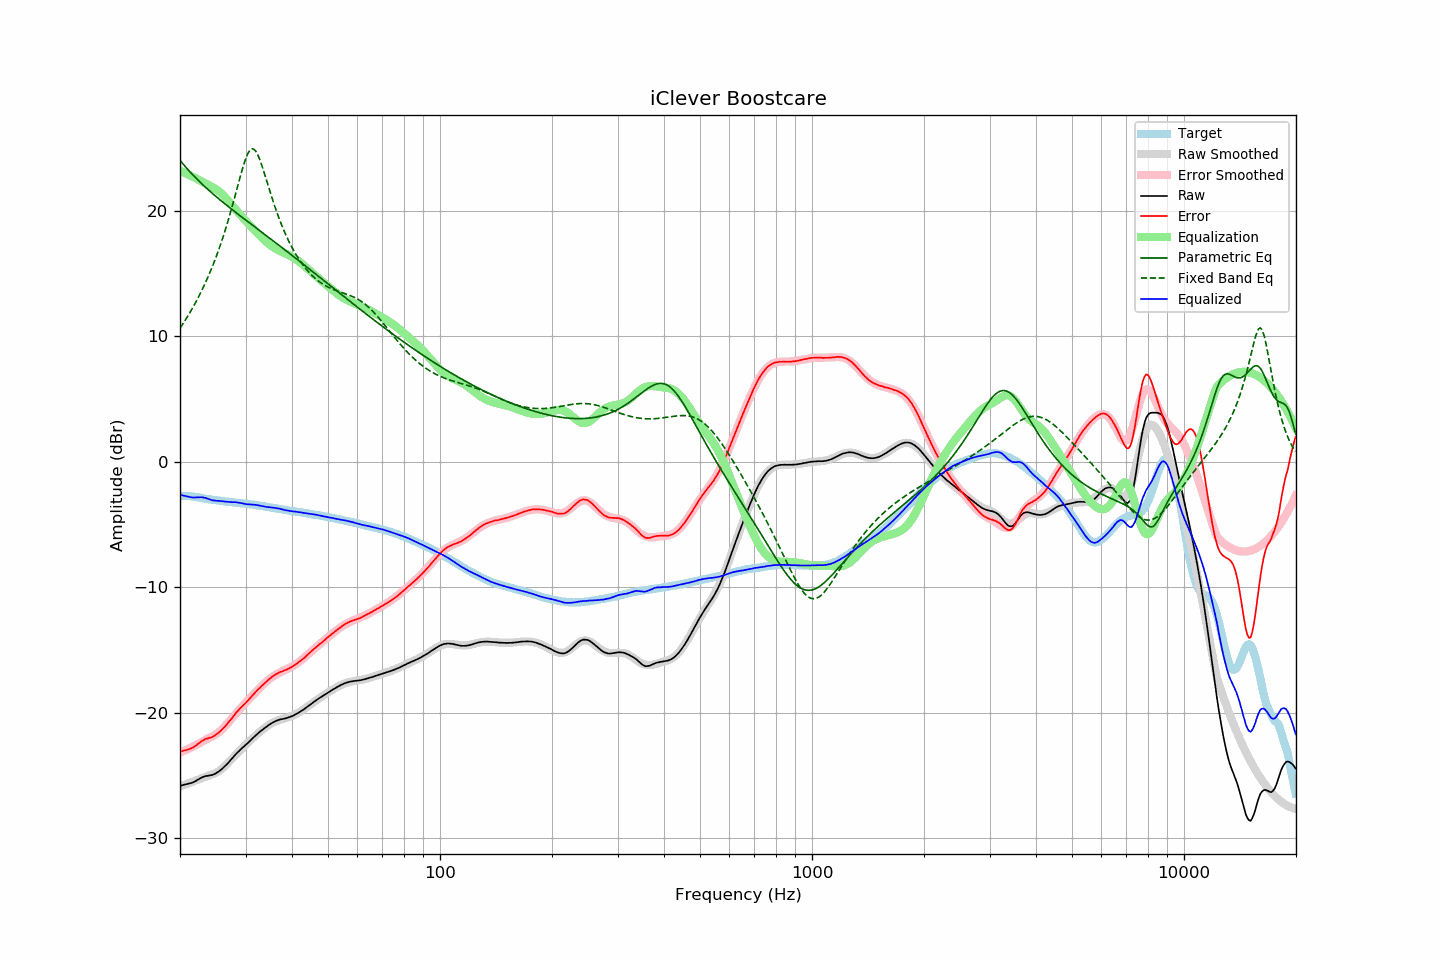

Source data for this figure (header and first rows):
frequency, raw, error, smoothed, error_smoothed, equalization, parametric_eq, fixed_band_eq, equalized_raw, equalized_smoothed, target
20.00, -25.86, -23.14, -25.90, -23.20, 23.20, 24.03, 10.64, -2.66, -2.70, -2.72
20.20, -25.81, -23.09, -25.85, -23.14, 23.14, 23.87, 10.83, -2.67, -2.71, -2.72
20.40, -25.78, -23.06, -25.80, -23.08, 23.08, 23.72, 11.03, -2.70, -2.72, -2.73
20.61, -25.74, -23.02, -25.75, -23.02, 23.02, 23.57, 11.23, -2.72, -2.73, -2.73
20.81, -25.71, -22.99, -25.70, -22.96, 22.96, 23.42, 11.43, -2.75, -2.74, -2.73
21.02, -25.68, -22.95, -25.65, -22.90, 22.90, 23.28, 11.64, -2.78, -2.75, -2.73
21.23, -25.65, -22.90, -25.60, -22.84, 22.84, 23.14, 11.85, -2.81, -2.76, -2.75
21.44, -25.62, -22.86, -25.56, -22.78, 22.78, 23.00, 12.07, -2.84, -2.78, -2.76
21.66, -25.57, -22.79, -25.51, -22.72, 22.72, 22.86, 12.30, -2.86, -2.79, -2.78
21.87, -25.51, -22.71, -25.46, -22.65, 22.65, 22.73, 12.53, -2.86, -2.81, -2.80
22.09, -25.44, -22.63, -25.41, -22.59, 22.59, 22.60, 12.76, -2.85, -2.82, -2.81
22.31, -25.36, -22.52, -25.36, -22.52, 22.52, 22.47, 13.01, -2.84, -2.84, -2.84
22.54, -25.29, -22.43, -25.31, -22.45, 22.45, 22.35, 13.25, -2.84, -2.86, -2.86
22.76, -25.21, -22.33, -25.26, -22.38, 22.38, 22.22, 13.51, -2.83, -2.88, -2.88
22.99, -25.15, -22.24, -25.21, -22.31, 22.31, 22.10, 13.77, -2.84, -2.91, -2.91
23.22, -25.11, -22.17, -25.17, -22.24, 22.24, 21.98, 14.04, -2.87, -2.93, -2.94
23.45, -25.06, -22.10, -25.12, -22.17, 22.17, 21.86, 14.32, -2.89, -2.95, -2.96
23.69, -25.05, -22.08, -25.08, -22.11, 22.11, 21.75, 14.61, -2.95, -2.97, -2.97
23.92, -25.02, -22.03, -25.03, -22.04, 22.04, 21.63, 14.90, -2.98, -2.99, -3.00
24.16, -25.00, -22.00, -24.99, -21.97, 21.97, 21.52, 15.20, -3.03, -3.01, -3.01
24.40, -24.98, -21.95, -24.94, -21.91, 21.91, 21.41, 15.52, -3.07, -3.03, -3.03
24.65, -24.93, -21.88, -24.89, -21.84, 21.84, 21.29, 15.84, -3.10, -3.05, -3.05
24.89, -24.87, -21.80, -24.83, -21.76, 21.76, 21.18, 16.17, -3.11, -3.07, -3.07
25.14, -24.79, -21.71, -24.76, -21.68, 21.68, 21.08, 16.51, -3.11, -3.09, -3.08
25.39, -24.71, -21.61, -24.69, -21.58, 21.58, 20.97, 16.87, -3.13, -3.10, -3.10
25.65, -24.61, -21.50, -24.60, -21.48, 21.48, 20.86, 17.23, -3.13, -3.12, -3.11
25.91, -24.51, -21.37, -24.50, -21.36, 21.36, 20.76, 17.61, -3.15, -3.13, -3.14
26.16, -24.39, -21.24, -24.38, -21.23, 21.23, 20.65, 18.00, -3.15, -3.15, -3.15
26.43, -24.27, -21.11, -24.26, -21.10, 21.10, 20.55, 18.40, -3.18, -3.17, -3.17
26.69, -24.14, -20.95, -24.13, -20.95, 20.95, 20.45, 18.82, -3.19, -3.18, -3.19
26.96, -24.01, -20.82, -24.00, -20.80, 20.80, 20.34, 19.24, -3.21, -3.20, -3.20
27.23, -23.86, -20.65, -23.86, -20.65, 20.65, 20.24, 19.68, -3.21, -3.21, -3.21
27.50, -23.72, -20.50, -23.72, -20.50, 20.50, 20.14, 20.14, -3.23, -3.23, -3.22
27.77, -23.57, -20.33, -23.59, -20.35, 20.35, 20.04, 20.60, -3.22, -3.24, -3.24
28.05, -23.42, -20.17, -23.45, -20.20, 20.20, 19.94, 21.07, -3.23, -3.26, -3.25
28.33, -23.28, -20.00, -23.32, -20.05, 20.05, 19.84, 21.55, -3.23, -3.27, -3.28
28.62, -23.15, -19.87, -23.18, -19.90, 19.90, 19.74, 22.03, -3.25, -3.28, -3.29
28.90, -23.03, -19.73, -23.05, -19.75, 19.75, 19.64, 22.50, -3.28, -3.30, -3.30
29.19, -22.91, -19.59, -22.92, -19.61, 19.61, 19.55, 22.97, -3.30, -3.31, -3.32
29.48, -22.79, -19.47, -22.79, -19.47, 19.47, 19.45, 23.41, -3.32, -3.32, -3.32
29.78, -22.68, -19.35, -22.67, -19.33, 19.33, 19.35, 23.83, -3.35, -3.34, -3.33
30.08, -22.56, -19.22, -22.54, -19.19, 19.19, 19.25, 24.20, -3.37, -3.35, -3.35
30.38, -22.45, -19.08, -22.42, -19.05, 19.05, 19.16, 24.51, -3.40, -3.37, -3.37
30.68, -22.32, -18.94, -22.30, -18.92, 18.92, 19.06, 24.74, -3.40, -3.38, -3.38
30.99, -22.19, -18.79, -22.19, -18.78, 18.78, 18.96, 24.89, -3.41, -3.40, -3.40
31.30, -22.07, -18.66, -22.07, -18.65, 18.65, 18.86, 24.95, -3.42, -3.42, -3.42
31.61, -21.94, -18.51, -21.95, -18.52, 18.52, 18.77, 24.91, -3.43, -3.44, -3.43
31.93, -21.82, -18.37, -21.84, -18.38, 18.38, 18.67, 24.78, -3.44, -3.45, -3.45
32.24, -21.71, -18.23, -21.72, -18.25, 18.25, 18.57, 24.57, -3.46, -3.47, -3.48
32.57, -21.60, -18.11, -21.61, -18.12, 18.12, 18.48, 24.29, -3.49, -3.49, -3.50
32.89, -21.50, -17.99, -21.50, -17.98, 17.98, 18.38, 23.96, -3.52, -3.52, -3.51
33.22, -21.39, -17.85, -21.39, -17.86, 17.86, 18.28, 23.59, -3.54, -3.54, -3.54
33.55, -21.30, -17.74, -21.29, -17.73, 17.73, 18.19, 23.19, -3.57, -3.56, -3.56
33.89, -21.20, -17.62, -21.19, -17.61, 17.61, 18.09, 22.78, -3.59, -3.58, -3.58
34.23, -21.11, -17.51, -21.10, -17.50, 17.50, 17.99, 22.36, -3.61, -3.60, -3.60
34.57, -21.01, -17.39, -21.01, -17.39, 17.39, 17.89, 21.94, -3.62, -3.62, -3.63
34.92, -20.93, -17.28, -20.93, -17.29, 17.29, 17.80, 21.53, -3.64, -3.64, -3.65
35.27, -20.85, -17.19, -20.86, -17.20, 17.20, 17.70, 21.12, -3.66, -3.67, -3.66
35.62, -20.77, -17.09, -20.79, -17.11, 17.11, 17.60, 20.73, -3.66, -3.69, -3.69
35.97, -20.71, -17.00, -20.73, -17.03, 17.03, 17.50, 20.34, -3.68, -3.71, -3.71
... 635 more rows
